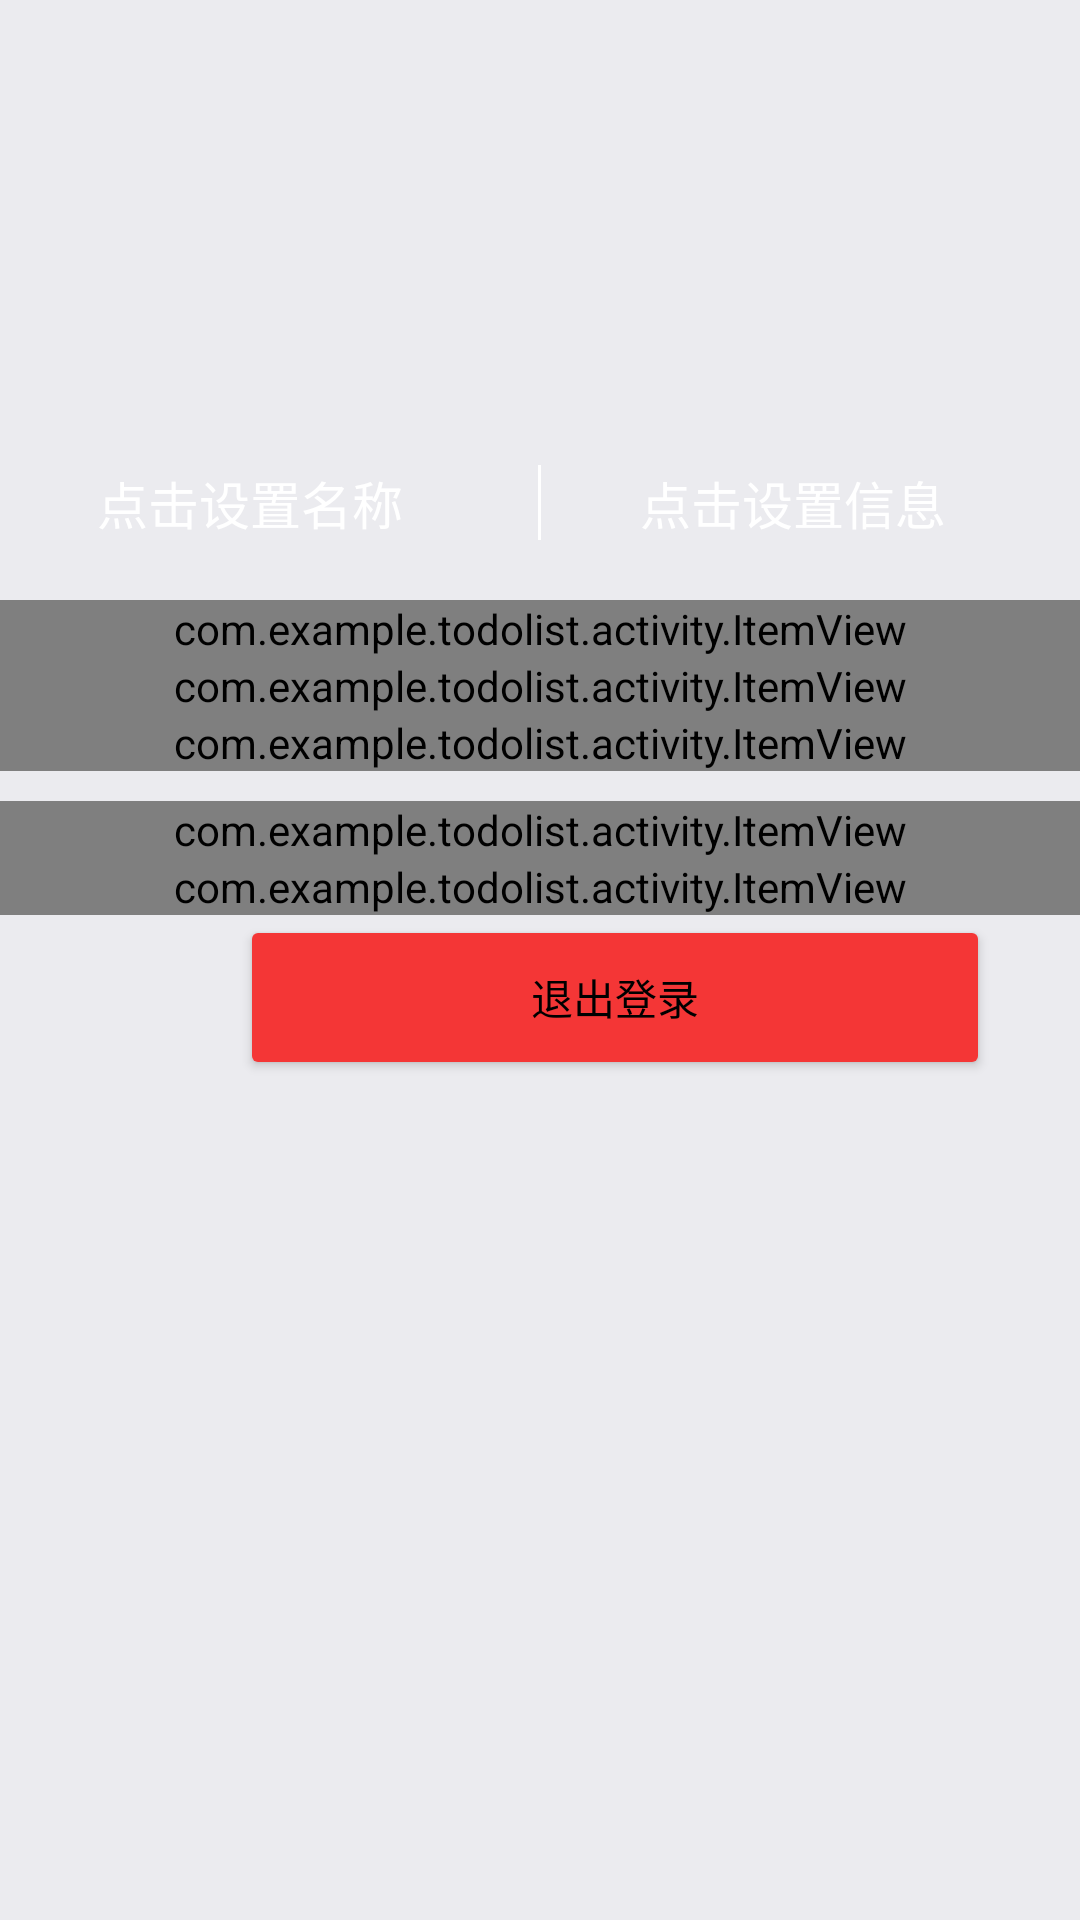

Reconstruct the res/layout file that produces this screen, plus the resources it refers to.
<!-- AndroidManifest.xml: application theme NoActionbarTheme -->
<!-- res/layout/three.xml -->
<?xml version="1.0" encoding="utf-8"?>
<LinearLayout xmlns:android="http://schemas.android.com/apk/res/android"
    xmlns:zsg="http://schemas.android.com/apk/res-auto"
    android:layout_width="match_parent"
    android:layout_height="match_parent"
    android:background="#ebebef"
    android:orientation="vertical">

    <RelativeLayout
        android:layout_width="match_parent"
        android:layout_height="wrap_content"
        android:orientation="vertical">


        <ImageView

            android:id="@+id/iv_blur"
            android:layout_width="match_parent"
            android:layout_height="200dp"
            android:src="@drawable/wk_note" />

        <RelativeLayout
            android:layout_width="match_parent"
            android:layout_height="wrap_content"
            android:layout_alignBottom="@id/iv_blur"
            android:orientation="horizontal"
            android:layout_marginBottom="20dp">

            <ImageView
                android:id="@+id/user_line"
                android:layout_width="1dp"
                android:layout_height="25dp"
                android:layout_marginLeft="15dp"
                android:layout_centerHorizontal="true"
                android:background="@color/white"/>

            <TextView
                android:id="@+id/user_name"
                android:layout_width="wrap_content"
                android:layout_height="wrap_content"
                android:layout_marginRight="30dp"
                android:layout_toLeftOf="@id/user_line"
                android:text="点击设置名称"
                android:textColor="@color/white"
                android:textSize="17sp" />

            <TextView
                android:id="@+id/user_val"
                android:layout_width="wrap_content"
                android:layout_height="wrap_content"
                android:layout_marginLeft="33dp"
                android:layout_toRightOf="@id/user_line"
                android:text="点击设置信息"
                android:textColor="@color/white"
                android:textSize="17sp" />
        </RelativeLayout>

    </RelativeLayout>

    <com.example.todolist.activity.ItemView
        android:id="@+id/center"
        android:layout_width="match_parent"
        android:layout_height="wrap_content"
        android:background="@color/white"
        zsg:show_bottomline="true"
        zsg:show_leftimg="@drawable/biao"
        zsg:show_text="主页面" />

    <com.example.todolist.activity.ItemView
        android:layout_width="match_parent"
        android:layout_height="wrap_content"
        android:background="@color/white"
        zsg:show_bottomline="true"
        zsg:show_leftimg="@drawable/renwu"
        zsg:show_text="任务清单" />

    <com.example.todolist.activity.ItemView
        android:layout_width="match_parent"
        android:layout_height="wrap_content"
        android:background="@color/white"
        zsg:show_bottomline="false"
        zsg:show_leftimg="@drawable/study"
        zsg:show_text="个人中心" />

    <com.example.todolist.activity.ItemView
        android:layout_width="match_parent"
        android:layout_height="wrap_content"
        android:layout_marginTop="10dp"
        android:background="@color/white"
        zsg:show_bottomline="true"
        zsg:show_leftimg="@drawable/serch"
        zsg:show_text="版本更新" />

    <com.example.todolist.activity.ItemView
        android:layout_width="match_parent"
        android:layout_height="wrap_content"
        android:background="@color/white"
        zsg:show_bottomline="false"
        zsg:show_leftimg="@drawable/wenhao"
        zsg:show_text="关于" />
    <Button
        android:textColor="@color/black"
        android:text="退出登录"
        android:backgroundTint="#F43636"
        android:layout_marginLeft="80dp"
        android:layout_width="250dp"
        android:layout_height="55dp">

    </Button>
</LinearLayout>
<!-- resources referenced by this layout -->
<resources>
  <color name="black">#FF000000</color>
  <color name="white">#FFFFFFFF</color>
  <!-- drawable biao: png bitmap (drawable, 2770 bytes) -->
  <!-- drawable renwu: png bitmap (drawable, 4520 bytes) -->
  <!-- drawable serch: png bitmap (drawable, 5950 bytes) -->
  <!-- drawable study: png bitmap (drawable, 4743 bytes) -->
  <!-- drawable wenhao: png bitmap (drawable, 6492 bytes) -->
  <style name="NoActionbarTheme" parent="Theme.AppCompat.Light.NoActionBar">
          <item name="colorPrimary">@color/graph_blue</item>
          <item name="colorPrimaryDark">@color/colorPrimaryDark</item>
          <item name="colorAccent">@color/colorAccent</item>
      </style>
  <color name="graph_blue">#99ccff</color>
  <color name="colorPrimaryDark">#B2DEE4</color>
  <color name="colorAccent">#E97878</color>
</resources>
